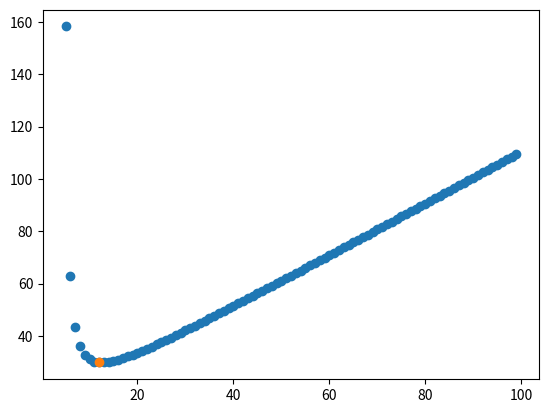

Python code for this plot:
import numpy as np
import matplotlib.pyplot as plt
import math

x_vals = np.arange(5,100,1)
y_vals = np.zeros(len(x_vals))

def bounce_time(x):
  total = 0
  for i in range(0,int(x)):
    total += math.pow(math.cos(2*math.pi/x), -i)
  return total

for i, x in enumerate(x_vals):
  y_vals[i] = bounce_time(x)

min_y = np.min(y_vals)
min_x = x_vals[np.where(y_vals == min_y)[0]]
print(min_x)

plt.scatter(x_vals, y_vals)
plt.scatter(min_x, min_y)
plt.show()
